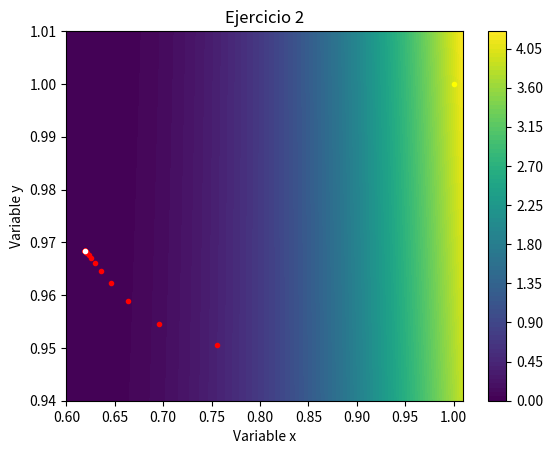
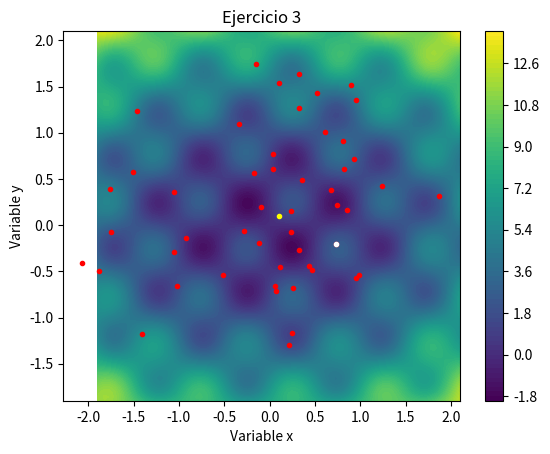
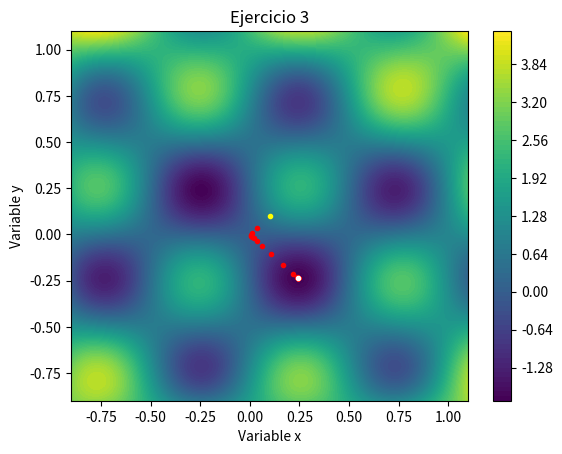

These charts were generated, in order, by the following Python code:
#!/usr/bin/env python3
# -*- coding: utf-8 -*-
"""
Created on Wed Mar 13 18:16:57 2019

@author: Antonio Jesús Heredia Castillo
Practica 1
"""
import matplotlib.pyplot as plt
import numpy as np
import sympy as sp

#varialbe para mostrar(o no) las graficas, en false no se muestran
MOSTRAR_GRAFICAS = True

def gradiente_descendiente(_lr, _punto, _funcion, _iteraciones, _grafias=True, minimo=None):
    """
    Esta funcion realiza el algoritmo del gradiente descendiente


    Parameters:
    lr (float): Tasa de aprendizaje
    punto (array[x,y]): Punto desde el cual se quiere aplicar el algoritmo
    funcion (float): Funcion a la que se le quiere aplicar el gradiente descendente
    iteraciones (int): Numero maximo de iteraciones que aplicara el algoritmo
    Returns:
    array[x, y]: Punto en el que ha convergido el algoritmo
    _grfias:Si queremos mostrar los  puntos
    minimo = un float64 que indica a que minimo parar
    """
    _iter = 0 #Contador de iteraciones
    _dx = sp.diff(_funcion, x) #Derivadas parciales
    _dy = sp.diff(_funcion, y)
    _lam_dx = sp.lambdify((x,y),_dx) #Lambdifyco las derivadas parciales para calcular mas rapido el valor
    _lam_dy = sp.lambdify((x,y),_dy)
    _lam_f = sp.lambdify((x,y),funcion)

    while True:
        #creo una copia del punto, para que a la hora de evuluar el x, no lo pierda para y
        _punto_copia = np.copy(_punto)
        #si hay mas iteraicones de las que yo quiero paro
        if _iter >= _iteraciones:
            print ("La funcion ha acabado a las " + str(_iter) + " iteraciones")
            break;
        if minimo != None:
            if _lam_f(_punto[0],_punto[1]) < minimo:
                print ("La funcion ha acabado a las " + str(_iter) + " iteraciones")
                break
        #calculo el gradiente
        _punto[0] = _punto[0]-_lr*_lam_dx(_punto_copia[0],_punto_copia[1])
        _punto[1] = _punto[1]-_lr*_lam_dy(_punto_copia[0],_punto_copia[1])
        #si esta activada la opcion de mostrar graficas las muestro
        if MOSTRAR_GRAFICAS and _grafias:
            plt.plot(_punto[0],_punto[1],".",c="red")
            #ax.scatter(_punto[0], _punto[1], funcion.evalf(subs={x:_punto[0],y:_punto[1]}), c='r', marker='^')

        _iter =_iter+1
    return _punto

#Las varialbes que voy a usar en mi funcion
x, y = sp.symbols('x y')
# creo la funcion
funcion = (((x**2)*(np.e**y))-(2*(y**2)*(np.e**-x)))**2
_lam_f = sp.lambdify((x,y),funcion)

#punto en el que inicia
punto = np.array([1,1],  dtype = float)
#la tasa de aprendizaje
lr = 0.01

#Si quiero mostrar como funciona el gradiente
if MOSTRAR_GRAFICAS:
    plt.figure(1)
    plt.title('Ejercicio 2')
    plt.xlabel('Variable x')
    plt.ylabel('Variable y')
    #resolucion con la que quiero mostrar el contorno
    res = 100
    #puntos equiespaciados para calcular la funcion
    _X = np.linspace( punto[0]-0.4,punto[0]+0.01,res)
    _Y = np.linspace(punto[1]-0.06,punto[1]+0.01,res)
    _Z = np.zeros((res,res))
    for ix, xf in enumerate(_X):
        for iy, yf in enumerate(_Y):
            _Z[iy,ix]=_lam_f(xf,yf) # calculo la altura de la funcion de los puntos equiespaciados


    #descomentar si se quiere ver en 3D
    """
    fig = plt.figure()
    ax = fig.add_subplot(111, projection='3d')
    ax.contourf(_X,_Y,_Z,res)
    ax.scatter(punto[0], punto[1], funcion.evalf(subs={x:punto[0],y:punto[1]}), c='r', marker='^')
    """
    #Muestro el contorno
    plt.contourf(_X,_Y,_Z,res)
    plt.colorbar()
    plt.plot(punto[0],punto[1],".",c="yellow")

#calculo el punto final donde termina el algoritmo
print ("---------Apartado 2 del ejercicio de gradiente---------")
print ("La altura en la que comienza es: "+str(_lam_f(punto[0],punto[1])))
punto = gradiente_descendiente(lr,punto,funcion,100,True,np.float64(10**(-14)))
print ("El punto en el que acaba es: "+str(punto))
print ("La altura en la que acaba es: "+str(_lam_f(punto[0],punto[1])))
#muestro donde a acabado el algoritmo
if MOSTRAR_GRAFICAS:

    """
    ax.scatter(punto[0], punto[1], funcion.evalf(subs={x:punto[0],y:punto[1]}), c='w', marker='^')
    ax.show()
    """
    plt.plot(punto[0],punto[1],".",c="white")
    plt.show()

input("Pulsa  Enter para continuar al siguiente apartado...")

#funcion y punto
funcion = (x**2)+(2*y**2)+(2*sp.sin(2*np.pi*x)*sp.sin(2*np.pi*y))
_lam_f = sp.lambdify((x,y),funcion)
punto = np.array([0.1,0.1],  dtype = float)
#la tasa de aprendizaje
lr = 0.1


#Si quiero mostrar como funciona el gradiente
if MOSTRAR_GRAFICAS:
    plt.figure(2)
    plt.title('Ejercicio 3')
    plt.xlabel('Variable x')
    plt.ylabel('Variable y')
    #resolucion con la que quiero mostrar el contorno
    res = 100
    #puntos equiespaciados para calcular la funcion
    _X = np.linspace( punto[0]-2,punto[0]+2,res)
    _Y = np.linspace(punto[1]-2,punto[1]+2,res)
    _Z = np.zeros((res,res))
    for ix, xf in enumerate(_X):
        for iy, yf in enumerate(_Y):
            _Z[iy,ix]=_lam_f(xf,yf) # calculo la altura de la funcion de los puntos equiespaciados
    #Muestro el contorno
    plt.contourf(_X,_Y,_Z,res)
    plt.colorbar()
    plt.plot(punto[0],punto[1],".",c="yellow")


print ("---------Apartado 3.a del ejercicio de gradiente---------")
print ("El lr es: "+str(lr))
print ("La altura en la que comienza es: "+str(_lam_f(punto[0],punto[1])))
punto = gradiente_descendiente(lr,punto,funcion,50)
print ("El punto en el que acaba es: "+str(punto))
print ("La altura en la que acaba es: "+str(_lam_f(punto[0],punto[1])))

#muestro donde a acabado el algoritmo
if MOSTRAR_GRAFICAS:
    plt.plot(punto[0],punto[1],".",c="white")
    plt.show()


punto = np.array([0.1,0.1],  dtype = float)
#la tasa de aprendizaje
lr = 0.01

#Si quiero mostrar como funciona el gradiente
if MOSTRAR_GRAFICAS:
    plt.figure(3)
    plt.title('Ejercicio 3')
    plt.xlabel('Variable x')
    plt.ylabel('Variable y')
    #resolucion con la que quiero mostrar el contorno
    res = 100
    #puntos equiespaciados para calcular la funcion
    _X = np.linspace( punto[0]-1,punto[0]+1,res)
    _Y = np.linspace(punto[1]-1,punto[1]+1,res)
    _Z = np.zeros((res,res))
    for ix, xf in enumerate(_X):
        for iy, yf in enumerate(_Y):
            _Z[iy,ix]=_lam_f(xf,yf) # calculo la altura de la funcion de los puntos equiespaciados

    #Muestro el contorno
    plt.contourf(_X,_Y,_Z,res)
    plt.colorbar()
    plt.plot(punto[0],punto[1],".",c="yellow")


#la tasa de aprendizaje
lr = 0.01
print ("El lr es: "+str(lr))
print ("La altura en la que comienza es: "+str(_lam_f(punto[0],punto[1])))
punto = gradiente_descendiente(lr,punto,funcion,50)
print ("El punto en el que acaba es: "+str(punto))
print ("La altura en la que acaba es: "+str(_lam_f(punto[0],punto[1])))

#muestro donde a acabado el algoritmo
if MOSTRAR_GRAFICAS:
    plt.plot(punto[0],punto[1],".",c="white")
    plt.show()

input("Pulsa  Enter para continuar al siguiente apartado...")
#la tasa de aprendizaje
lr = 0.01
punto = np.array([0.1,0.1],  dtype = float)
print ("---------Apartado 3.b del ejercicio de gradiente---------")
print ("---------Punto "+ str(punto) +"---------")
print ("La altura en la que comienza es: "+str(_lam_f(punto[0],punto[1])))
punto = gradiente_descendiente(lr,punto,funcion,50, False)
print ("El punto en el que acaba es: "+str(punto))
print ("La altura en la que acaba es: "+str(_lam_f(punto[0],punto[1])))

punto = np.array([1,1],  dtype = float)
print ("---------Punto "+ str(punto) +"---------")
print ("La altura en la que comienza es: "+str(_lam_f(punto[0],punto[1])))
punto = gradiente_descendiente(lr,punto,funcion,50, False)
print ("El punto en el que acaba es: "+str(punto))
print ("La altura en la que acaba es: "+str(_lam_f(punto[0],punto[1])))

punto = np.array([-0.5,-0.5],  dtype = float)
print ("---------Punto "+ str(punto) +"---------")
print ("La altura en la que comienza es: "+str(_lam_f(punto[0],punto[1])))
punto = gradiente_descendiente(lr,punto,funcion,50, False)
print ("El punto en el que acaba es: "+str(punto))
print ("La altura en la que acaba es: "+str(_lam_f(punto[0],punto[1])))
punto = np.array([-1,-1],  dtype = float)

print ("---------Punto "+ str(punto) +"---------")
print ("La altura en la que comienza es: "+str(_lam_f(punto[0],punto[1])))
punto = gradiente_descendiente(lr,punto,funcion,50, False)
print ("El punto en el que acaba es: "+str(punto))
print ("La altura en la que acaba es: "+str(_lam_f(punto[0],punto[1])))
